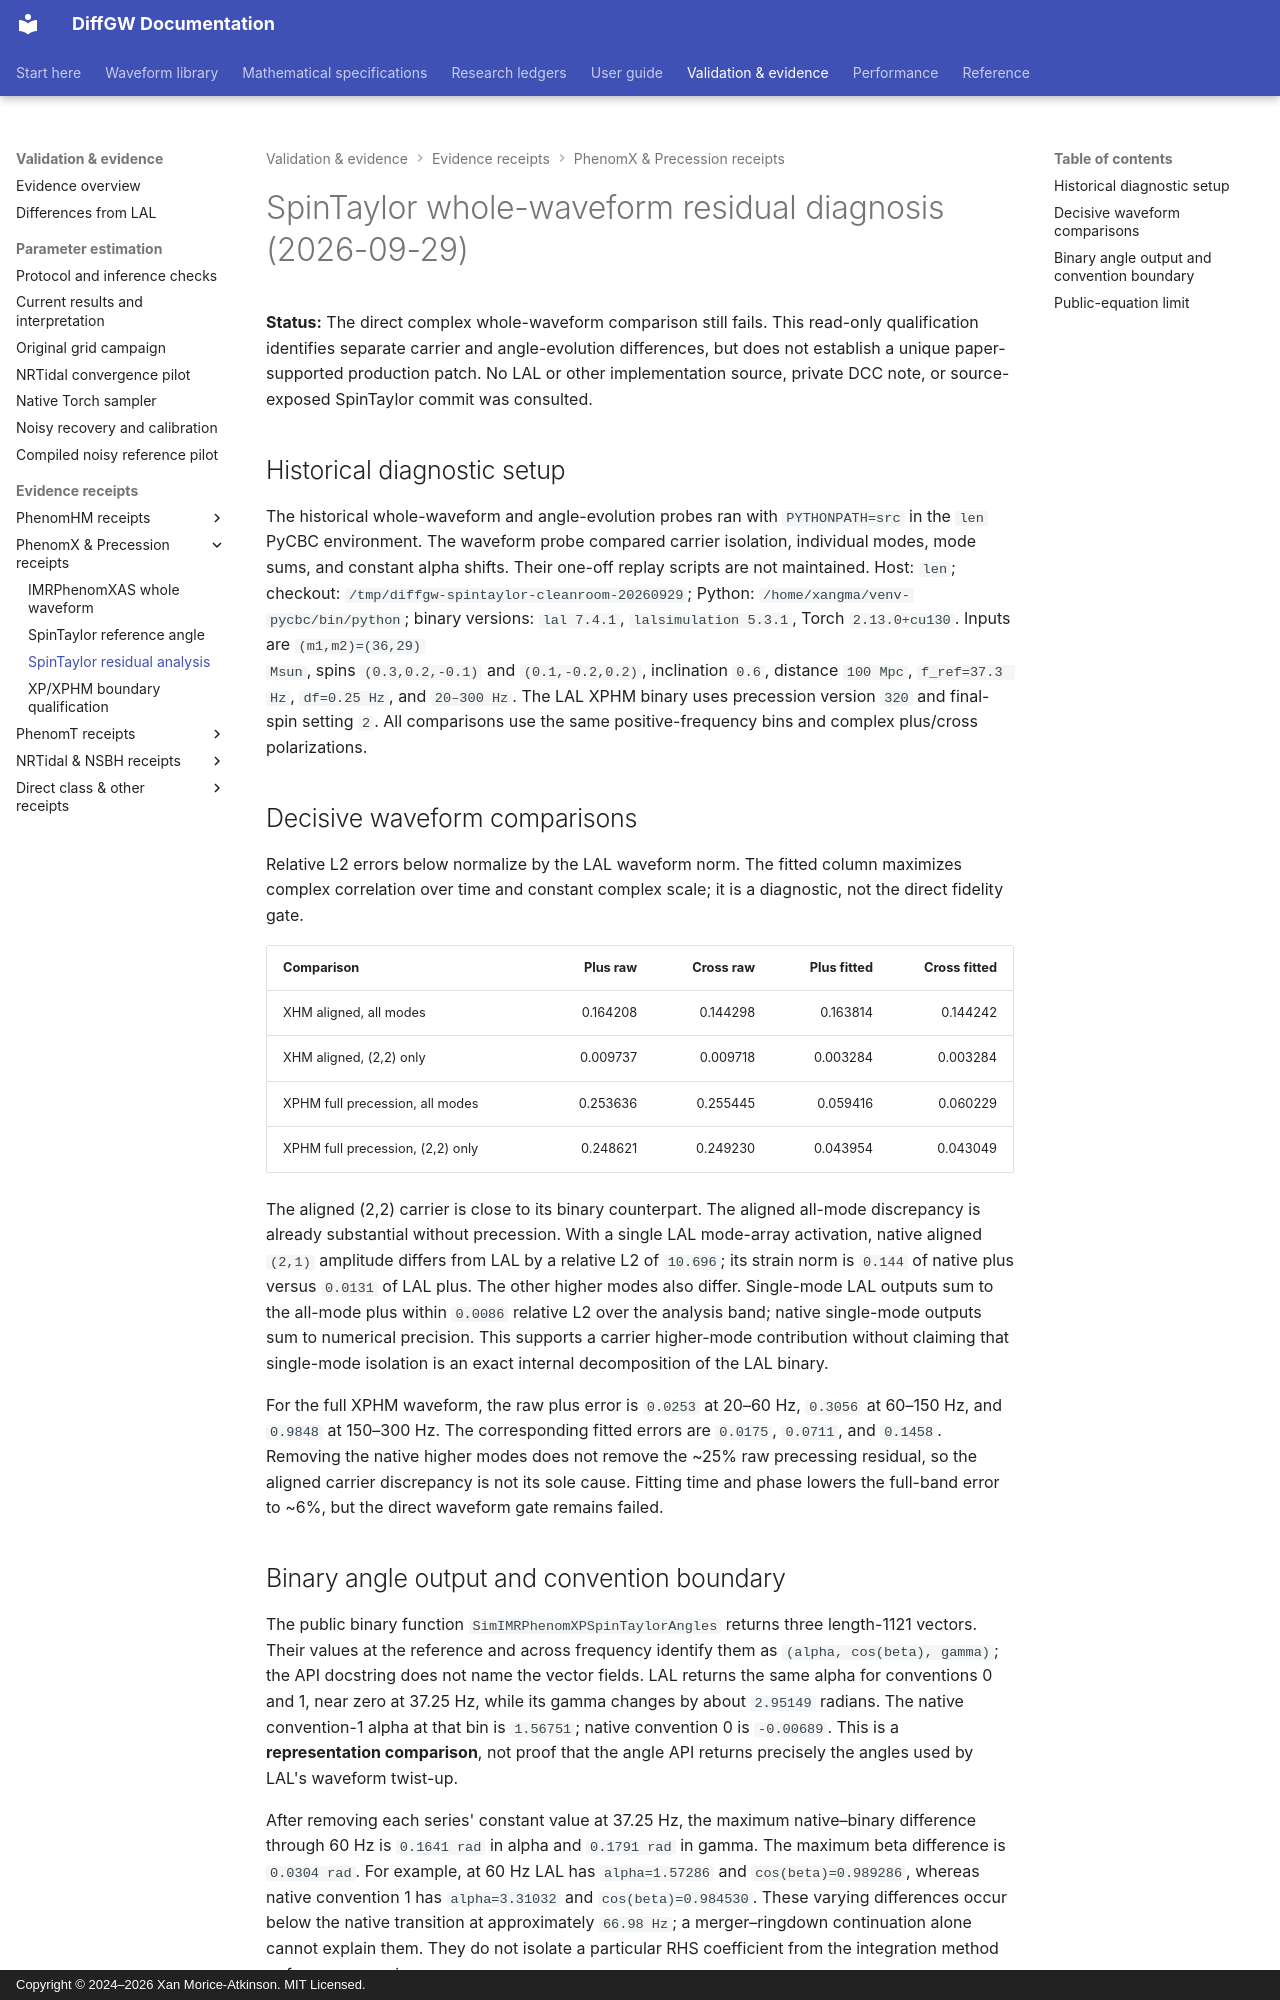

repository: xangma/diffgw · page: validation/spintaylor_residual_20260929/index.html · generator: mkdocs · copyright: Copyright © 2024–2026 Xan Morice-Atkinson. MIT Licensed.

# SpinTaylor whole-waveform residual diagnosis (2026-09-29)

**Status:** The direct complex whole-waveform comparison still fails. This
read-only qualification identifies separate carrier and angle-evolution
differences, but does not establish a unique paper-supported production patch.
No LAL or other implementation source, private DCC note, or source-exposed
SpinTaylor commit was consulted.

## Historical diagnostic setup

The historical whole-waveform and angle-evolution probes ran with
`PYTHONPATH=src` in the `len` PyCBC environment. The waveform probe
compared carrier isolation, individual modes, mode sums, and constant
alpha shifts. Their one-off replay scripts are not maintained. Host:
`len`; checkout:
`/tmp/diffgw-spintaylor-cleanroom-20260929`; Python:
`/home/xangma/venv-pycbc/bin/python`; binary versions: `lal 7.4.1`,
`lalsimulation 5.3.1`, Torch `2.13.0+cu130`. Inputs are `(m1,m2)=(36,29)
Msun`, spins `(0.3,0.2,-0.1)` and `(0.1,-0.2,0.2)`, inclination `0.6`,
distance `100 Mpc`, `f_ref=37.3 Hz`, `df=0.25 Hz`, and `20–300 Hz`. The LAL
XPHM binary uses precession version `320` and final-spin setting `2`. All
comparisons use the same positive-frequency bins and complex plus/cross
polarizations.

## Decisive waveform comparisons

Relative L2 errors below normalize by the LAL waveform norm. The fitted
column maximizes complex correlation over time and constant complex scale;
it is a diagnostic, not the direct fidelity gate.

| Comparison | Plus raw | Cross raw | Plus fitted | Cross fitted |
| --- | ---: | ---: | ---: | ---: |
| XHM aligned, all modes | 0.164208 | 0.144298 | 0.163814 | 0.144242 |
| XHM aligned, (2,2) only | 0.009737 | 0.009718 | 0.003284 | 0.003284 |
| XPHM full precession, all modes | 0.253636 | 0.255445 | 0.059416 | 0.060229 |
| XPHM full precession, (2,2) only | 0.248621 | 0.249230 | 0.043954 | 0.043049 |

The aligned (2,2) carrier is close to its binary counterpart. The aligned
all-mode discrepancy is already substantial without precession. With a
single LAL mode-array activation, native aligned `(2,1)` amplitude differs
from LAL by a relative L2 of `10.696`; its strain norm is `0.144` of native
plus versus `0.0131` of LAL plus. The other higher modes also differ.
Single-mode LAL outputs sum to the all-mode plus within `0.0086` relative L2
over the analysis band; native single-mode outputs sum to numerical precision.
This supports a carrier higher-mode contribution without claiming that
single-mode isolation is an exact internal decomposition of the LAL binary.

For the full XPHM waveform, the raw plus error is `0.0253` at 20–60 Hz,
`0.3056` at 60–150 Hz, and `0.9848` at 150–300 Hz. The corresponding fitted
errors are `0.0175`, `0.0711`, and `0.1458`. Removing the native higher modes
does not remove the ~25% raw precessing residual, so the aligned carrier
discrepancy is not its sole cause. Fitting time and phase lowers the full-band
error to ~6%, but the direct waveform gate remains failed.
